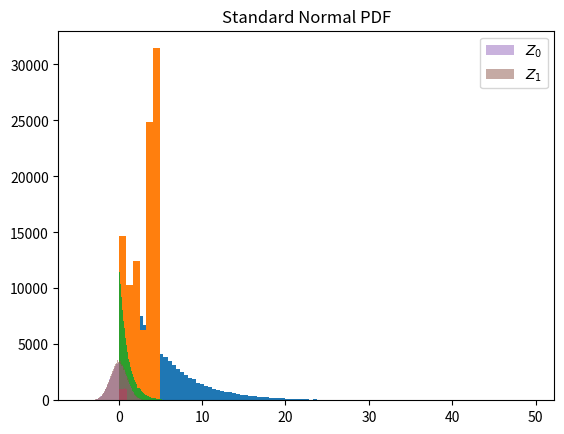

This figure's Python source: (Note: this script raises an exception after producing the figure.)
#!/usr/bin/env python3
# -*- coding: utf-8 -*-
"""
Created on Mon Jun  7 23:04:16 2021

[redacted]
"""

import numpy as np
import matplotlib.pyplot as plt

#%% 
""" Sample geometric distribution """

def geom_dist(p, U_size=100000):
	U = np.random.uniform(size=U_size)
	X = np.log(U)/np.log(1-p)+1
	return X

p = 0.2
X = geom_dist(p)

plt.hist(X,100)
plt.title(r"Geometric distribution")

#%%
""" Discrete crude method """

pi = np.array([7/48, 5/48, 1/8, 1/16, 1/4, 5/16]) # Define 6 point distribution

def crude(pi, U_size=100000):
	pi_cumsum = np.cumsum(pi)
	U = np.random.uniform(size=U_size)
	X = np.zeros(U_size)
	for i in range(len(pi)-1):
		index = np.where((U>pi_cumsum[i]) & (U<=pi_cumsum[i+1]))
		X[index] = i+1
	return X

X = crude(pi)
plt.hist(X,len(pi))
plt.title(r"Discrete crude method")
		
#%% 

""" Rejection method """

pi = np.array([7/48, 5/48, 1/8, 1/16, 1/4, 5/16]) # Define 6 point distribution

def rejection(pi, U_size=100000):
	c = len(pi) # Can be any value >= len(pi)
	U1 = np.random.uniform(size=U_size)
	U2 = np.random.uniform(size=U_size)
	
	## Condition
	index = np.where()
	
	
	
#%% 

###################
##### PART 2 ######
###################

#!/usr/bin/env python3
# -*- coding: utf-8 -*-
"""
Created on Mon Jun  7 10:25:05 2021

[redacted]
"""
import numpy as np
from numpy.random import uniform as uni
import matplotlib.pyplot as plt
import scipy.stats as stats

#%%
""" Exponential - inverse transform """
def exp_invtrans(lamb, U_size=100000):
	U = np.random.uniform(size=U_size)
	X = -np.log(U)/lamb
	return X

lamb = 1
X = exp_invtrans(lamb)

plt.hist(X,100)
plt.title(r"Exponential PDF | $\lambda$ = " + str(lamb))

#%%
""" Uniform distribution - inverse transform """
def uni_invtrans(a, b, U_size=100000):
	U = np.random.uniform(size=U_size)
	X = a + (b-a)*U
	return X

a = 0
b = 1
X = uni_invtrans(a, b)

plt.hist(X,100)
plt.title(r"Uniform PDF | a = " + str(a) +", b = " + str(b))

#%%
""" Standard normal distribution - Box-Muller """
def normal_BM(U_size=100000):
	U1 = np.random.uniform(size=U_size)
	U2 = np.random.uniform(size=U_size)
	Z0 = np.sqrt(-2*np.log(U1))*np.cos(2*3.1416*U2)
	Z1 = np.sqrt(-2*np.log(U1))*np.sin(2*3.1416*U2)
	
	return Z0, Z1
	
Z0, Z1 = normal_BM()
plt.hist(Z0,100, alpha=0.5, label=r"$Z_0$")
plt.hist(Z1,100, alpha=0.5, label=r"$Z_1$")
plt.title(r"Standard Normal PDF")
plt.legend()

#%%
""" Standard normal distribution - Box-Muller acception rejection """
def normal_BM_acceptionrejection(U_size=100000):
	U1 = np.random.uniform(0,1,size=U_size)
	V1 = np.random.uniform(-1,1,size=U_size)
	V2 = np.random.uniform(-1,1,size=U_size)
	
	R2 = np.power(V1,2) + np.power(V2,2)
	
	## Accept reject according to condition
	rejected = sum(R2>=1) #count rejected
	accepted = U_size-rejected
	
	V1 = V1[R2<1]
	U1 = U1[R2<1]
	V2 = V2[R2<1]
	R2 = R2[R2<1]
	
	Z0 = np.sqrt(-2*np.log(U1))*V1/np.sqrt(R2)
	Z1 = np.sqrt(-2*np.log(U1))*V2/np.sqrt(R2)
	
	return Z0, Z1, accepted, rejected, U_size

Z0, Z1, accepted, rejected, total = normal_BM()
print("Rejected %d samples" %rejected, "out of %d" %total, "(%1.2f%%)" %(rejected/total*100))
plt.hist(Z0,100, alpha=0.5, label=r"$Z_0$")
plt.hist(Z1,100, alpha=0.5, label=r"$Z_1$")
plt.title(r"Standard Normal PDF")
plt.legend()

#%% 
""" Pareto distribution - inverse transform """
def pareto_invtrans(beta, k, U_size=100000):
	U = np.random.uniform(size=U_size)
	X = beta*(np.power(U, -1/k))
	return X

beta = 1
k = 4
X = pareto_invtrans(beta, k)

plt.hist(X,100)
plt.title(r"Pareto PDF | $\beta$ = " + str(beta) + ", k = " + str(k))

print(" Computed params\n", "=================")
print(" Mean: %1.4f" %np.mean(X))
print(" Var: %1.4f" %np.std(X)**2)
print("\n")

mean_anal = beta*k/(k-1)
std_anal = beta**2*k/((k-1)**2 *(k-2))
print(" Analytical params\n", "=================")
print(" Mean: %1.4f" %mean_anal )
print(" Var: %1.4f" %std_anal )

#%%

Z0, Z1 = normal_BM()
ci = stats.norm.interval(0.95, loc=np.mean(Z0), scale=np.std(Z0))
Z0, Z1 = normal_BM()
plt.hist(Z0,100, alpha=0.5, label=r"$Z_0$")
plt.hist(Z1,100, alpha=0.5, label=r"$Z_1$")
plt.title(r"Standard Normal PDF")
plt.axvline(x=ci[0], color="black", alpha=0.8,linestyle="--")
plt.axvline(x=ci[1], color="black", alpha=0.8,linestyle="--")
plt.legend()
